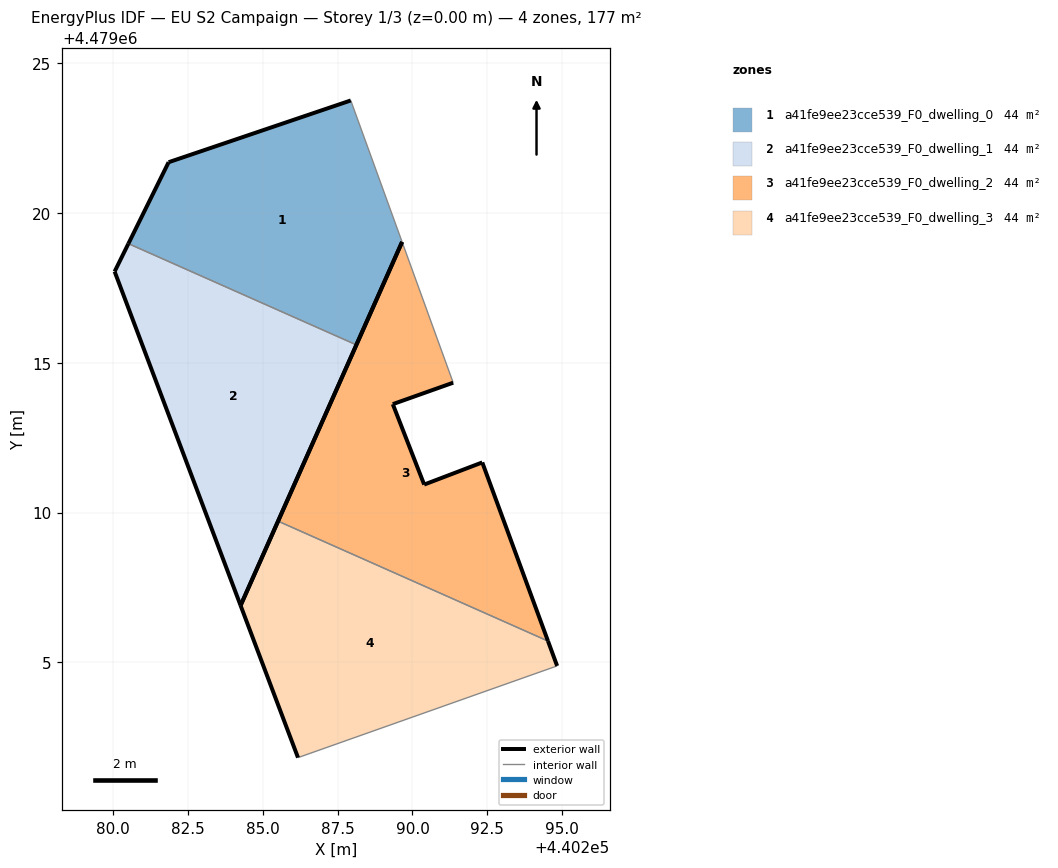
=== STOREY PLAN SPEC (per zone: floor XY polygon, exterior-wall plan segments, windows/doors) ===
zone 1: a41fe9ee23cce539_F0_dwelling_0  (44.1 m²)
  floor: (440288.13, 4479015.60) (440289.65, 4479019.04) (440287.94, 4479023.76) (440281.86, 4479021.70) (440280.52, 4479018.98)
  exterior wall: (440289.65, 4479019.04) – (440288.13, 4479015.60)  [3.8 m]
  exterior wall: (440280.52, 4479018.98) – (440281.86, 4479021.70)  [3.0 m]
  exterior wall: (440281.86, 4479021.70) – (440287.94, 4479023.76)  [6.4 m]
  interior walls: 2
zone 2: a41fe9ee23cce539_F0_dwelling_1  (44.1 m²)
  floor: (440284.26, 4479006.90) (440288.13, 4479015.60) (440280.52, 4479018.98) (440280.06, 4479018.05)
  exterior wall: (440280.06, 4479018.05) – (440280.52, 4479018.98)  [1.0 m]
  exterior wall: (440288.13, 4479015.60) – (440284.26, 4479006.90)  [9.5 m]
  exterior wall: (440284.26, 4479006.90) – (440280.06, 4479018.05)  [11.9 m]
  interior walls: 1
zone 3: a41fe9ee23cce539_F0_dwelling_2  (44.1 m²)
  floor: (440294.52, 4479005.71) (440292.33, 4479011.68) (440290.39, 4479010.94) (440289.34, 4479013.62) (440291.36, 4479014.34) (440289.65, 4479019.04) (440285.51, 4479009.72)
  exterior wall: (440285.51, 4479009.72) – (440289.65, 4479019.04)  [10.2 m]
  exterior wall: (440291.36, 4479014.34) – (440289.34, 4479013.62)  [2.1 m]
  exterior wall: (440289.34, 4479013.62) – (440290.39, 4479010.94)  [2.9 m]
  exterior wall: (440290.39, 4479010.94) – (440292.33, 4479011.68)  [2.1 m]
  exterior wall: (440292.33, 4479011.68) – (440294.52, 4479005.71)  [6.4 m]
  interior walls: 2
zone 4: a41fe9ee23cce539_F0_dwelling_3  (44.1 m²)
  floor: (440294.83, 4479004.88) (440294.52, 4479005.71) (440285.51, 4479009.72) (440284.26, 4479006.90) (440286.18, 4479001.82)
  exterior wall: (440286.18, 4479001.82) – (440284.26, 4479006.90)  [5.4 m]
  exterior wall: (440284.26, 4479006.90) – (440285.51, 4479009.72)  [3.1 m]
  exterior wall: (440294.52, 4479005.71) – (440294.83, 4479004.88)  [0.9 m]
  interior walls: 2

=== DERIVED (storey summary) ===
Building: EU S2 Campaign
Storey: 1 of 3  (floor level z = 0.00 m)
Storey gross floor area: 176.5 m²
Zones on this storey: 4
  - a41fe9ee23cce539_F0_dwelling_0: floor 44.1 m²; exterior wall 13.2 m (39.6 m²); WWR 0.0%
  - a41fe9ee23cce539_F0_dwelling_1: floor 44.1 m²; exterior wall 22.5 m (67.4 m²); WWR 0.0%
  - a41fe9ee23cce539_F0_dwelling_2: floor 44.1 m²; exterior wall 23.6 m (70.9 m²); WWR 0.0%
  - a41fe9ee23cce539_F0_dwelling_3: floor 44.1 m²; exterior wall 9.4 m (28.2 m²); WWR 0.0%
Zone adjacency (shared interzone walls):
  - a41fe9ee23cce539_F0_dwelling_0 ↔ a41fe9ee23cce539_F0_dwelling_1
  - a41fe9ee23cce539_F0_dwelling_2 ↔ a41fe9ee23cce539_F0_dwelling_3